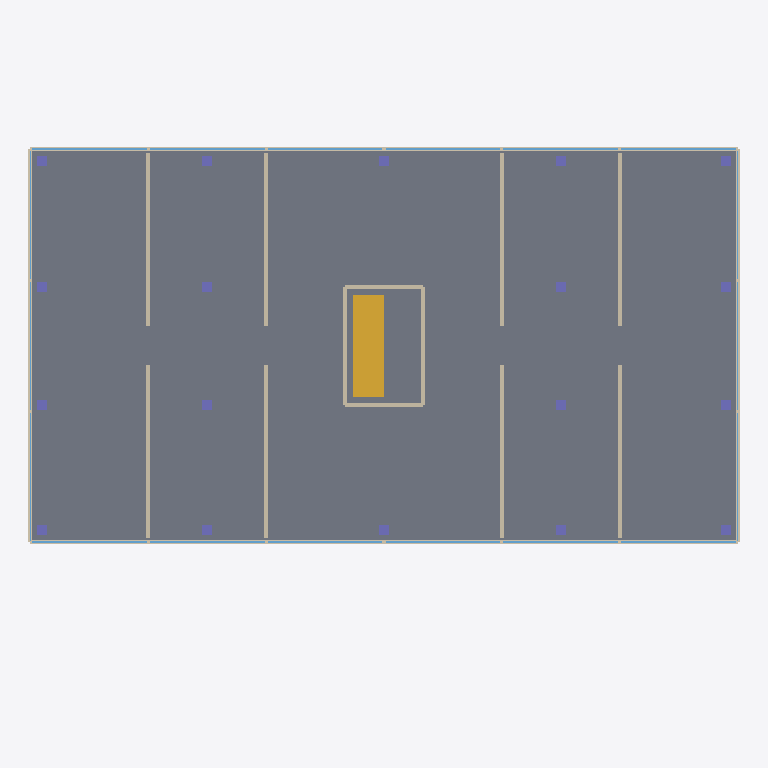
Plan cut of the same IFC building model at storey 'Level 6' (level 17.00 m, cut at 18.40 m), seen from above with north up, elements coloured by IFC class: 18 windows (light blue), 18 columns (violet), 16 walls (beige), 1 slab (grey), 1 stair (yellow). Cut surfaces are drawn darker.
Extent 36.2 m × 24.1 m × 42.1 m (x, y, z). Storeys (13): Level 1 at 0.00 m; Level 2 at 3.40 m; Level 3 at 6.80 m; Level 4 at 10.20 m; Level 5 at 13.60 m; Level 6 at 17.00 m; Level 7 at 20.40 m; Level 8 at 23.80 m; Level 9 at 27.20 m; Level 10 at 30.60 m; Level 11 at 34.00 m; Level 12 at 37.40 m; Roof at 40.80 m. Elements (672): 218 IfcColumn, 216 IfcWindow, 209 IfcWall, 15 IfcSlab, 12 IfcStair, 2 IfcCovering.

HEADER;
FILE_DESCRIPTION(('ViewDefinition [CoordinationView]'),'2;1');
FILE_NAME('','2026-11-01T18:37:41',(''),(''),'IfcOpenShell 0.9.0post1+b5e509b','IfcOpenShell 0.9.0post1+b5e509b','');
FILE_SCHEMA(('IFC4'));
ENDSEC;
DATA;
#1=IFCPROJECT('36Xs6rfYj0YuCjLfH10Bpy',$,'[SYNTHETIC] RePermit sample',$,$,$,$,(#8),#3);
#10=IFCSITE('3$a32OkUP43g38$Xi4CXWT',$,'Site',$,$,$,$,$,$,$,$,$,$,$);
#11=IFCBUILDING('1i_U$_OMH4bg9ZElKbk783',$,'Tower 7',$,$,$,$,$,$,$,$,$);
#14=IFCBUILDINGSTOREY('0$chCiuvr9AfKSmgcEqJtJ',$,'Level 1',$,$,$,$,$,$,0.0);
#15=IFCBUILDINGSTOREY('1_d9zx47jDdQOUZmSrhbEj',$,'Level 2',$,$,$,$,$,$,3.4);
#16=IFCBUILDINGSTOREY('1pqaXNe$HBsvquaw3QcUOn',$,'Level 3',$,$,$,$,$,$,6.8);
#17=IFCBUILDINGSTOREY('3KItRpwL13MRXPfix0tYvP',$,'Level 4',$,$,$,$,$,$,10.2);
#18=IFCBUILDINGSTOREY('0QlZNwHHn5pPGctYKG0qOL',$,'Level 5',$,$,$,$,$,$,13.6);
#19=IFCBUILDINGSTOREY('1AKl9Mg6f9qPdsCnf1lmuG',$,'Level 6',$,$,$,$,$,$,17.0);
#20=IFCBUILDINGSTOREY('14NlAkLHrF3O$kfK9oXzrX',$,'Level 7',$,$,$,$,$,$,20.4);
#21=IFCBUILDINGSTOREY('2BDi_8AMzAWQ1$GaiLdjzK',$,'Level 8',$,$,$,$,$,$,23.8);
#22=IFCBUILDINGSTOREY('0wewH289L65eo6qaB5SZtV',$,'Level 9',$,$,$,$,$,$,27.2);
#23=IFCBUILDINGSTOREY('3wTSThMSn4$hxgMZzrqQO0',$,'Level 10',$,$,$,$,$,$,30.599999999999998);
#24=IFCBUILDINGSTOREY('2ulygOROL2OuPrlSpID0UH',$,'Level 11',$,$,$,$,$,$,34.0);
#25=IFCBUILDINGSTOREY('1vIpQnP_j8zvMmVsgIHpxo',$,'Level 12',$,$,$,$,$,$,37.4);
#26=IFCBUILDINGSTOREY('2f2N7CLH96gQnU8LjrkPoH',$,'Roof',$,$,$,$,$,$,40.8);
#5626=IFCSLAB('0ayEzf4yzR8QjoYcZNuNQ2',$,'Floor L6',$,$,#5645,#5639,$,$);
#6672=IFCSTAIR('0i_FzoZg5UKP0KhZ0pUkpY',$,'Stair L6',$,$,#6690,#6685,$,$);
#5826=IFCWALL('0hA3Ah4ZzSRubmb2HyRCDZ',$,'Facade north sill L6',$,$,#5844,#5839,$,$);
#5646=IFCWALL('0trOmKaXvTO9WHXj$Rg_9d',$,'Facade south sill L6',$,$,#5664,#5659,$,$);
#6006=IFCWALL('1sIZsKXKbTMxkqZBqeU1Oq',$,'Facade west sill L6',$,$,#6024,#6019,$,$);
#6120=IFCWALL('1K2Lf1cizJaAUwyH1tQd8W',$,'Facade east sill L6',$,$,#6138,#6133,$,$);
#14136=IFCWALL('1xgnap6sTUngxAVnRdp8hm',$,'Apartment wall 6-6S',$,$,#14154,#14149,$,$);
#14184=IFCWALL('1rlLbGtYzMIOLwdt9F1X3k',$,'Apartment wall 6-12S',$,$,#14202,#14197,$,$);
#14160=IFCWALL('3hcQQ9nh1GJgb08DCL9wPu',$,'Apartment wall 6-6N',$,$,#14178,#14173,$,$);
#14232=IFCWALL('0omHZ5ulTJnBWqGjZkizwH',$,'Apartment wall 6-24S',$,$,#14250,#14245,$,$);
#14208=IFCWALL('3dgeo1MojH5BE2T_7GB1x0',$,'Apartment wall 6-12N',$,$,#14226,#14221,$,$);
#14256=IFCWALL('24BhrNHWPI1exrqhgEg5LW',$,'Apartment wall 6-24N',$,$,#14274,#14269,$,$);
#14280=IFCWALL('27Ely2khnSChpN6b7r5qHy',$,'Apartment wall 6-30S',$,$,#14298,#14293,$,$);
#14304=IFCWALL('3Zu3$c781U1xR_mw_o7gru',$,'Apartment wall 6-30N',$,$,#14322,#14317,$,$);
#6600=IFCWALL('0E6_c9JFzHYh8f0o34s57h',$,'Core east L6',$,$,#6618,#6613,$,$);
#6576=IFCWALL('00L8qt4$bRrQlCxIzN7OT5',$,'Core west L6',$,$,#6594,#6589,$,$);
#6624=IFCWALL('3_7ZvIc7nHD8d6XvsIMjrA',$,'Core south L6',$,$,#6642,#6637,$,$);
#6648=IFCWALL('3mR8V6HnHRdwMY5b1jiqej',$,'Core north L6',$,$,#6666,#6661,$,$);
#5716=IFCWINDOW('2PsBw5asnGfOb8S1JT1xfx',$,'Window south 2 L6',$,$,#5734,#5729,$,$,$,$,$,$);
#5694=IFCWINDOW('3n_H1b_trUOuU9E839AcDa',$,'Window south 1 L6',$,$,#5712,#5707,$,$,$,$,$,$);
#5782=IFCWINDOW('1T$kvRyrnKpvKUVRicwDQS',$,'Window south 5 L6',$,$,#5800,#5795,$,$,$,$,$,$);
#5804=IFCWINDOW('1n$kfHULLPNOCnG_55wCne',$,'Window south 6 L6',$,$,#5822,#5817,$,$,$,$,$,$);
#5896=IFCWINDOW('2BaSZGsJvKkP8C9hyh20iZ',$,'Window north 2 L6',$,$,#5914,#5909,$,$,$,$,$,$);
#5874=IFCWINDOW('2iw989OBTOfuk8TtlnZyFm',$,'Window north 1 L6',$,$,#5892,#5887,$,$,$,$,$,$);
#5962=IFCWINDOW('0d$cbt2F1TBRtPffGlLo10',$,'Window north 5 L6',$,$,#5980,#5975,$,$,$,$,$,$);
#5984=IFCWINDOW('00ZgDrjrXKB9GMuVfuKjyP',$,'Window north 6 L6',$,$,#6002,#5997,$,$,$,$,$,$);
#5760=IFCWINDOW('3iB7SZG9DKr99lnSvL5aUI',$,'Window south 4 L6',$,$,#5778,#5773,$,$,$,$,$,$);
#5738=IFCWINDOW('3wwyOVf2DQsg6fWlL5nS1c',$,'Window south 3 L6',$,$,#5756,#5751,$,$,$,$,$,$);
#5918=IFCWINDOW('2svm1KPoHOFeCL$37spksV',$,'Window north 3 L6',$,$,#5936,#5931,$,$,$,$,$,$);
#5940=IFCWINDOW('3Uv7m1TRHSA9IdbCuANNDG',$,'Window north 4 L6',$,$,#5958,#5953,$,$,$,$,$,$);
#6076=IFCWINDOW('2v4nmizN9K9ev3ZTJ$2WrJ',$,'Window west 2 L6',$,$,#6094,#6089,$,$,$,$,$,$);
#6098=IFCWINDOW('1BaVMvPN5G6AukUFwklTml',$,'Window west 3 L6',$,$,#6116,#6111,$,$,$,$,$,$);
#6054=IFCWINDOW('3Wbsvwib5VY8TWJ_kJFcPN',$,'Window west 1 L6',$,$,#6072,#6067,$,$,$,$,$,$);
#6168=IFCWINDOW('2rTjFtFsjNIfDlBBC1yGfT',$,'Window east 1 L6',$,$,#6186,#6181,$,$,$,$,$,$);
#6212=IFCWINDOW('3ypi7rKvrNKf3BxDegQvqp',$,'Window east 3 L6',$,$,#6230,#6225,$,$,$,$,$,$);
#6190=IFCWINDOW('3qQrY5O$zQchJP_yFRWAfL',$,'Window east 2 L6',$,$,#6208,#6203,$,$,$,$,$,$);
ENDSEC;
